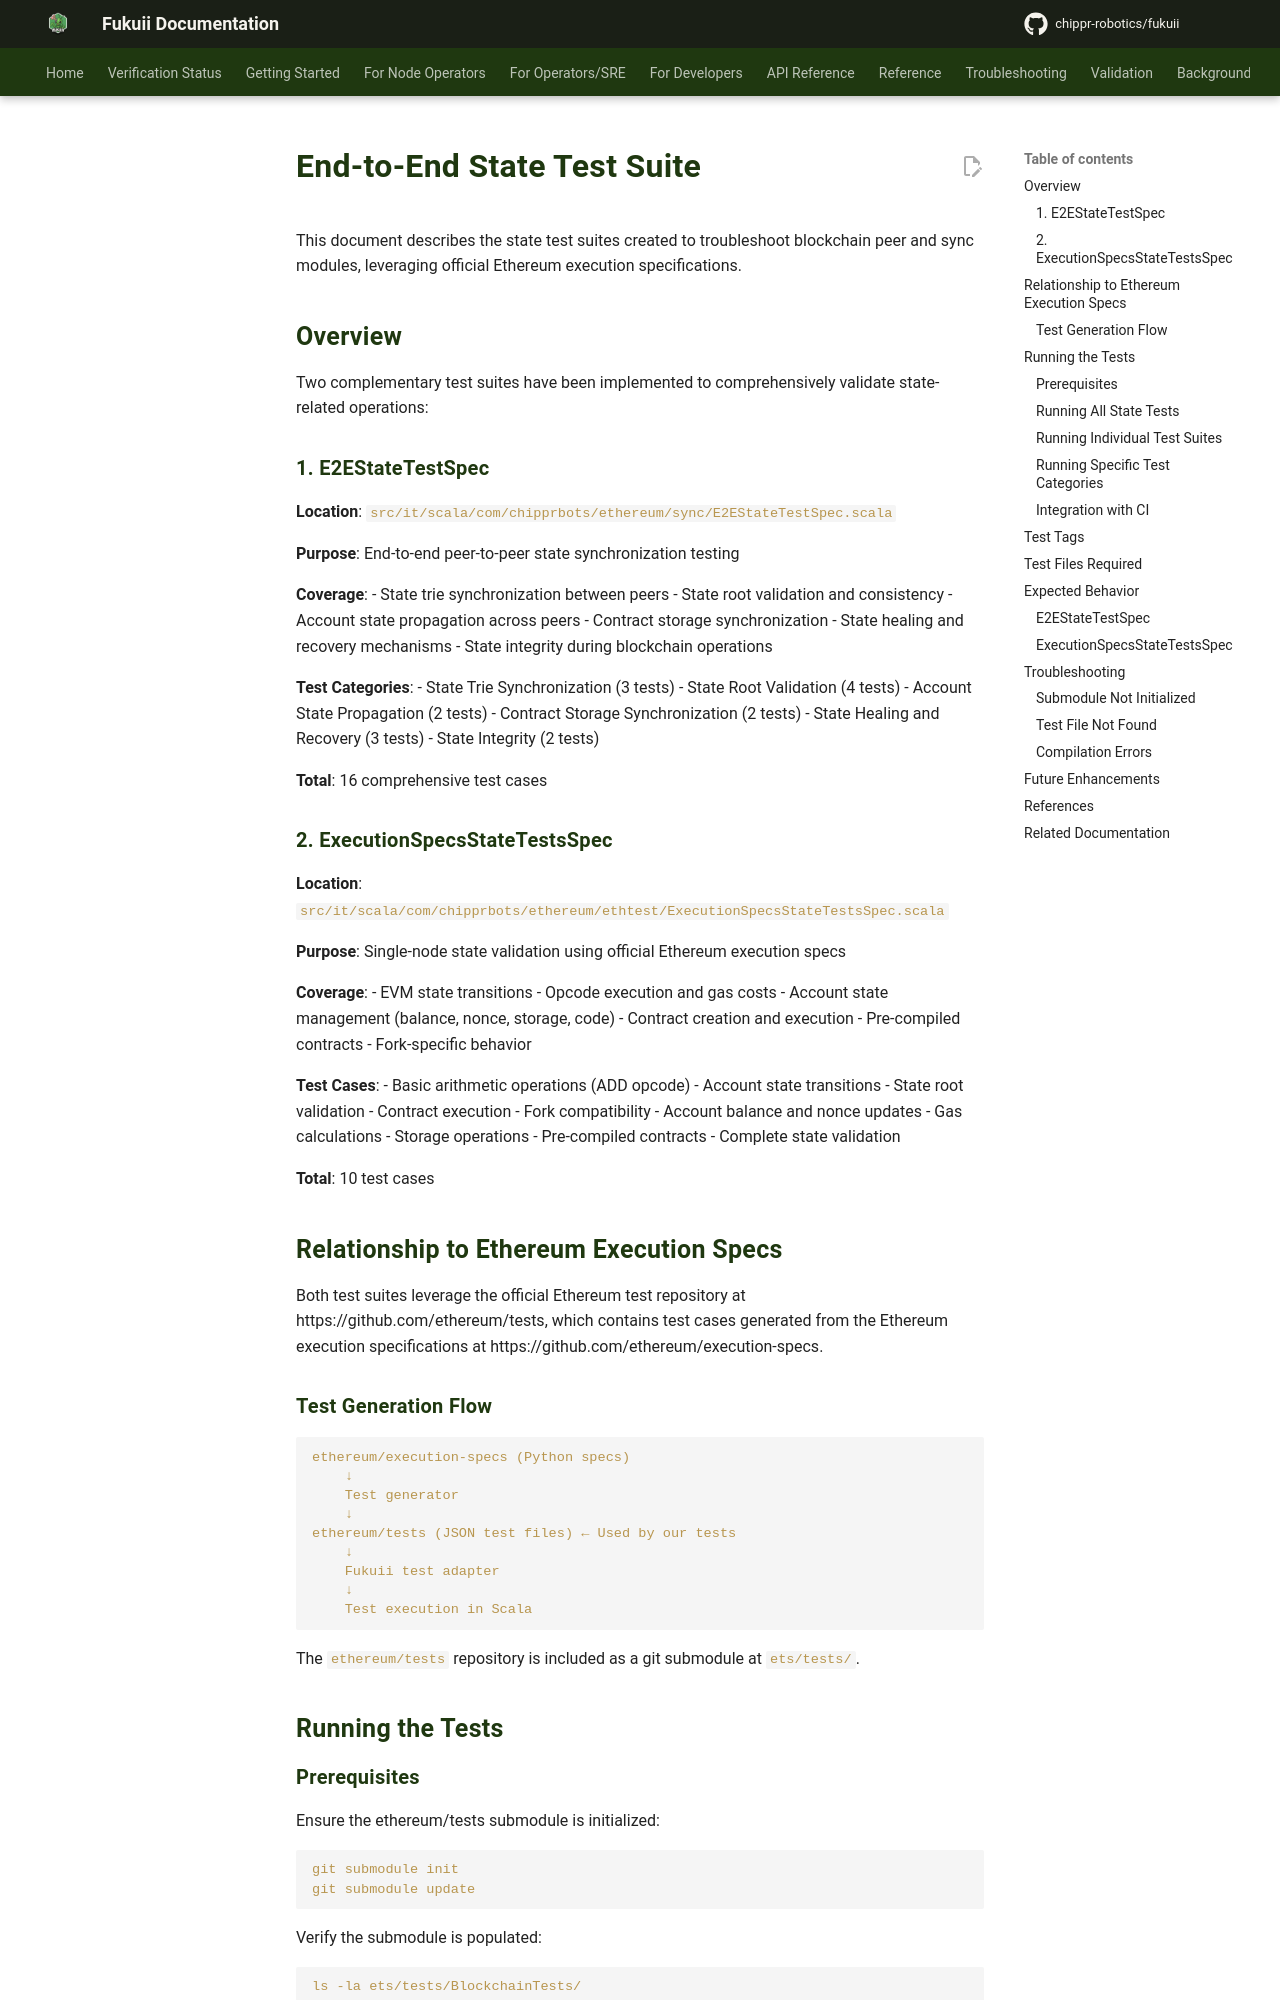

repository: chippr-robotics/fukuii · page: pr-preview/pr-1926/testing/E2E_STATE_TESTS/index.html · generator: mkdocs


# End-to-End State Test Suite

This document describes the state test suites created to troubleshoot blockchain peer and sync modules, leveraging official Ethereum execution specifications.

## Overview

Two complementary test suites have been implemented to comprehensively validate state-related operations:

### 1. E2EStateTestSpec
**Location**: `src/it/scala/com/chipprbots/ethereum/sync/E2EStateTestSpec.scala`

**Purpose**: End-to-end peer-to-peer state synchronization testing

**Coverage**:
- State trie synchronization between peers
- State root validation and consistency
- Account state propagation across peers
- Contract storage synchronization
- State healing and recovery mechanisms
- State integrity during blockchain operations

**Test Categories**:
- State Trie Synchronization (3 tests)
- State Root Validation (4 tests)
- Account State Propagation (2 tests)
- Contract Storage Synchronization (2 tests)
- State Healing and Recovery (3 tests)
- State Integrity (2 tests)

**Total**: 16 comprehensive test cases

### 2. ExecutionSpecsStateTestsSpec
**Location**: `src/it/scala/com/chipprbots/ethereum/ethtest/ExecutionSpecsStateTestsSpec.scala`

**Purpose**: Single-node state validation using official Ethereum execution specs

**Coverage**:
- EVM state transitions
- Opcode execution and gas costs
- Account state management (balance, nonce, storage, code)
- Contract creation and execution
- Pre-compiled contracts
- Fork-specific behavior

**Test Cases**:
- Basic arithmetic operations (ADD opcode)
- Account state transitions
- State root validation
- Contract execution
- Fork compatibility
- Account balance and nonce updates
- Gas calculations
- Storage operations
- Pre-compiled contracts
- Complete state validation

**Total**: 10 test cases

## Relationship to Ethereum Execution Specs

Both test suites leverage the official Ethereum test repository at https://github.com/ethereum/tests, which contains test cases generated from the Ethereum execution specifications at https://github.com/ethereum/execution-specs.

### Test Generation Flow
```
ethereum/execution-specs (Python specs)
    ↓
    Test generator
    ↓
ethereum/tests (JSON test files) ← Used by our tests
    ↓
    Fukuii test adapter
    ↓
    Test execution in Scala
```

The `ethereum/tests` repository is included as a git submodule at `ets/tests/`.

## Running the Tests
